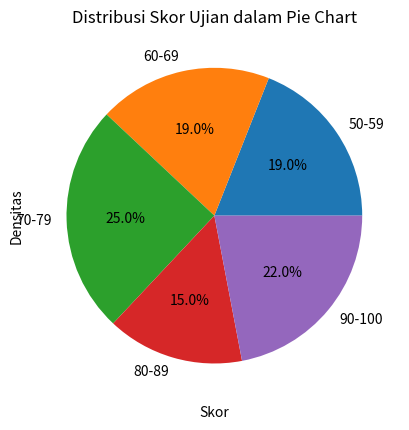

Write Python code to recreate this figure.
import numpy as np
import matplotlib.pyplot as plt

# Buat dataset (angka sembarang antara 50-100 untuk 100 siswa)
np.random.seed(42)  # seed untuk reproduktifitas
data = np.random.randint(50, 101, 100)

plt.hist(data, bins=10, edgecolor='black', alpha=0.7)
plt.title('Distribusi Skor Ujian')
plt.xlabel('Skor')
plt.ylabel('Jumlah Siswa')
plt.show()

# Menghitung probabilitas seorang siswa mendapatkan skor di atas 85
prob_above_85 = np.sum(data > 85) / len(data)
print(f"Probabilitas siswa mendapatkan skor di atas 85: {prob_above_85:.2f}")

# Menghitung probabilitas seorang siswa mendapatkan skor antara 70 dan 80
prob_between_70_and_80 = np.sum((data >= 70) & (data <= 80)) / len(data)
print(f"Probabilitas siswa mendapatkan skor antara 70 dan 80: {prob_between_70_and_80:.2f}")


import seaborn as sns

sns.kdeplot(data, fill=True, color="r")
plt.title('Estimasi Kepadatan Kernel Skor Ujian')
plt.xlabel('Skor')
plt.ylabel('Densitas')
plt.show()



######################################

labels = ["50-59", "60-69", "70-79", "80-89", "90-100"]
freq = [np.sum((data >= 50) & (data <= 59)),
        np.sum((data >= 60) & (data <= 69)),
        np.sum((data >= 70) & (data <= 79)),
        np.sum((data >= 80) & (data <= 89)),
        np.sum(data >= 90)]
        
plt.pie(freq, labels=labels, autopct='%1.1f%%')
plt.title("Distribusi Skor Ujian dalam Pie Chart")
plt.show()

prob_below_60 = np.sum(data < 60) / len(data)
print(f"Probabilitas siswa mendapatkan skor di bawah 60: {prob_below_60:.2f}")